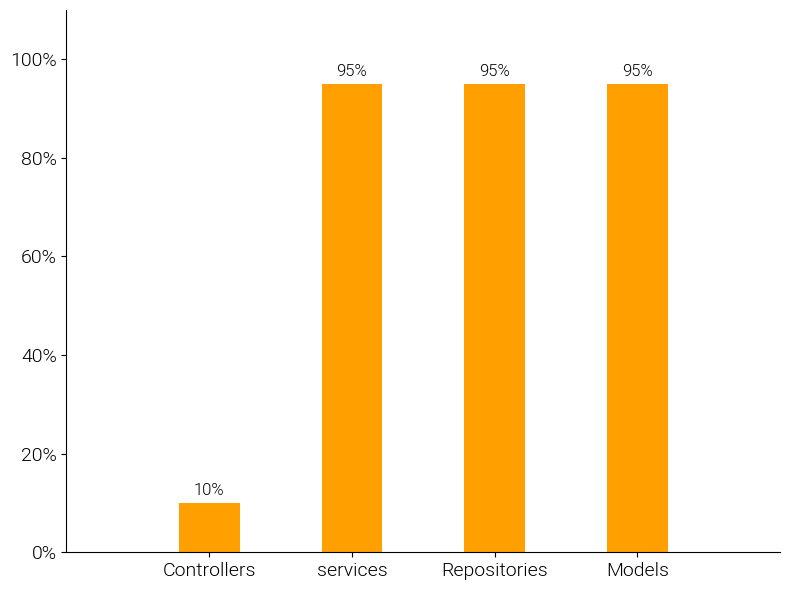

Recreate this plot in Python.
# %%

import os

import matplotlib.pyplot as plt
import numpy as np
from matplotlib import font_manager as fm


# %%

_FONTS = sorted(fm.findSystemFonts(fontpaths=None), key=lambda x: os.path.basename(x))

_FONT_FILE = "Roboto-Light"

_FONT_SRC = None
for font in _FONTS:
    if _FONT_FILE in font:
        _FONT_SRC = font
        break


def get_font(font_size: float) -> fm.FontProperties:
    return fm.FontProperties(fname=_FONT_SRC, size=font_size)


_FONTS

# %%

# progress = [85, 95, 95, 95]
progress = [10, 95, 95, 95]

labels = ["Controllers", "services", "Repositories", "Models"]

# color = "#1976D2"
color = "#FFA000"

# assert len(progress) == len(test_progress)
assert len(progress) == len(labels)

width = 0.425
text_offset_y = 1

fig, ax = plt.subplots(
    figsize=(8, 6),
    facecolor="w",
    tight_layout=True,
)

for i in range(len(progress)):
    x_progress = i
    # x_progress = i - (width / 2)
    # x_test_progress = i + (width / 2)

    y_progress = progress[i] + text_offset_y
    # y_test_progress = test_progress[i] + text_offset_y

    ax.text(
        x_progress,
        y_progress,
        f"{progress[i]}%",
        ha="center",
        va="bottom",
        fontproperties=get_font(12),
    )
    # ax.text(
    #     x_test_progress,
    #     y_test_progress,
    #     f"{test_progress[i]}%",
    #     ha="center",
    #     va="bottom",
    #     fontproperties=get_font(12),
    # )

ax.spines["top"].set_visible(False)
ax.spines["right"].set_visible(False)

ax.set_xlim(left=-1, right=len(progress))
ax.set_ylim(bottom=0, top=110)

ax.set_xticks(range(len(progress)), labels=labels, fontproperties=get_font(14))

ys = [y for y in range(101) if y % 20 == 0]
ax.set_yticks(ys, labels=[f"{y}%" for y in ys], fontproperties=get_font(14))

# ax.set_ylabel("Progress(%)", fontproperties=get_font(14))

ax.bar(np.arange(len(progress)), progress, width=width, color=color)

# ax.bar(np.arange(len(progress)) - (width / 2), progress, width=width, label="coding")

# ax.bar(
#     np.arange(len(test_progress)) + (width / 2),
#     test_progress,
#     width=width,
#     label="testing",
# )

# plt.legend(prop=get_font(12), frameon=False, loc="upper left")
plt.savefig("test.png", facecolor="w", dpi=300)

ax.autoscale_view()

# %%
